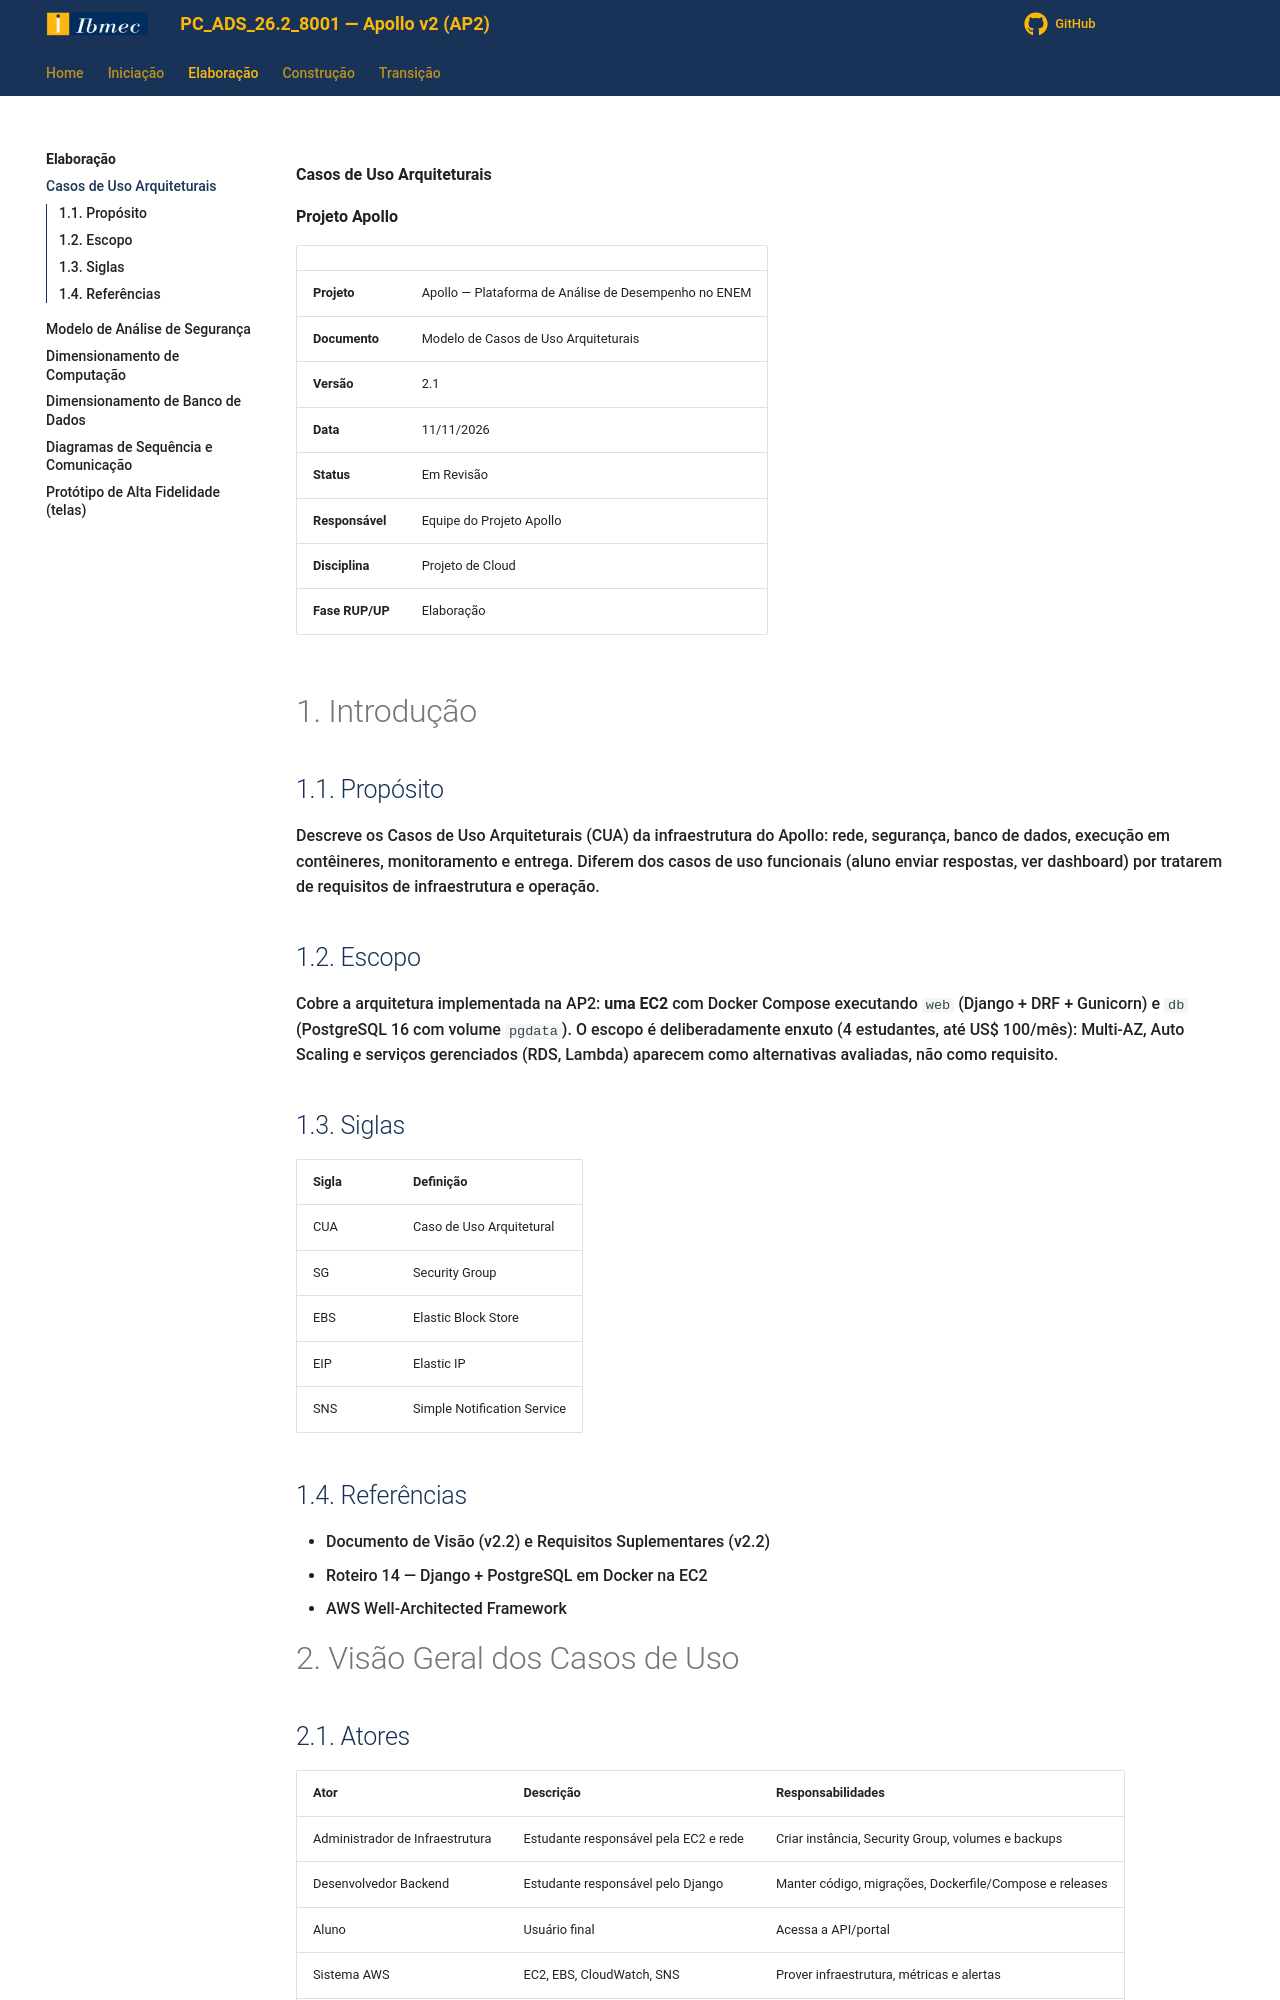

repository: Projetos-de-Extensao/PC_ADS_26.2_8001_III · page: Elaboracao/cua/index.html · generator: mkdocs

**Casos de Uso Arquiteturais**

**Projeto Apollo**

|  |  |
| --- | --- |
| **Projeto** | Apollo — Plataforma de Análise de Desempenho no ENEM |
| **Documento** | Modelo de Casos de Uso Arquiteturais |
| **Versão** | 2.1 |
| **Data** | 11/11/2026 |
| **Status** | Em Revisão |
| **Responsável** | Equipe do Projeto Apollo |
| **Disciplina** | Projeto de Cloud |
| **Fase RUP/UP** | Elaboração |

# 1. Introdução

## 1.1. Propósito

Descreve os Casos de Uso Arquiteturais (CUA) da infraestrutura do Apollo: rede, segurança, banco de dados, execução em contêineres, monitoramento e entrega. Diferem dos casos de uso funcionais (aluno enviar respostas, ver dashboard) por tratarem de requisitos de infraestrutura e operação.

## 1.2. Escopo

Cobre a arquitetura implementada na AP2: **uma EC2** com Docker Compose executando `web` (Django + DRF + Gunicorn) e `db` (PostgreSQL 16 com volume `pgdata`). O escopo é deliberadamente enxuto (4 estudantes, até US$ 100/mês): Multi-AZ, Auto Scaling e serviços gerenciados (RDS, Lambda) aparecem como alternativas avaliadas, não como requisito.

## 1.3. Siglas

| **Sigla** | **Definição** |
| --- | --- |
| CUA | Caso de Uso Arquitetural |
| SG | Security Group |
| EBS | Elastic Block Store |
| EIP | Elastic IP |
| SNS | Simple Notification Service |

## 1.4. Referências

* Documento de Visão (v2.2) e Requisitos Suplementares (v2.2)
* Roteiro 14 — Django + PostgreSQL em Docker na EC2
* AWS Well-Architected Framework

# 2. Visão Geral dos Casos de Uso

## 2.1. Atores

| **Ator** | **Descrição** | **Responsabilidades** |
| --- | --- | --- |
| Administrador de Infraestrutura | Estudante responsável pela EC2 e rede | Criar instância, Security Group, volumes e backups |
| Desenvolvedor Backend | Estudante responsável pelo Django | Manter código, migrações, Dockerfile/Compose e releases |
| Aluno | Usuário final | Acessa a API/portal |
| Sistema AWS | EC2, EBS, CloudWatch, SNS | Prover infraestrutura, métricas e alertas |
| Professor/Avaliador | Avalia a entrega | Acessa a API e o repositório |
